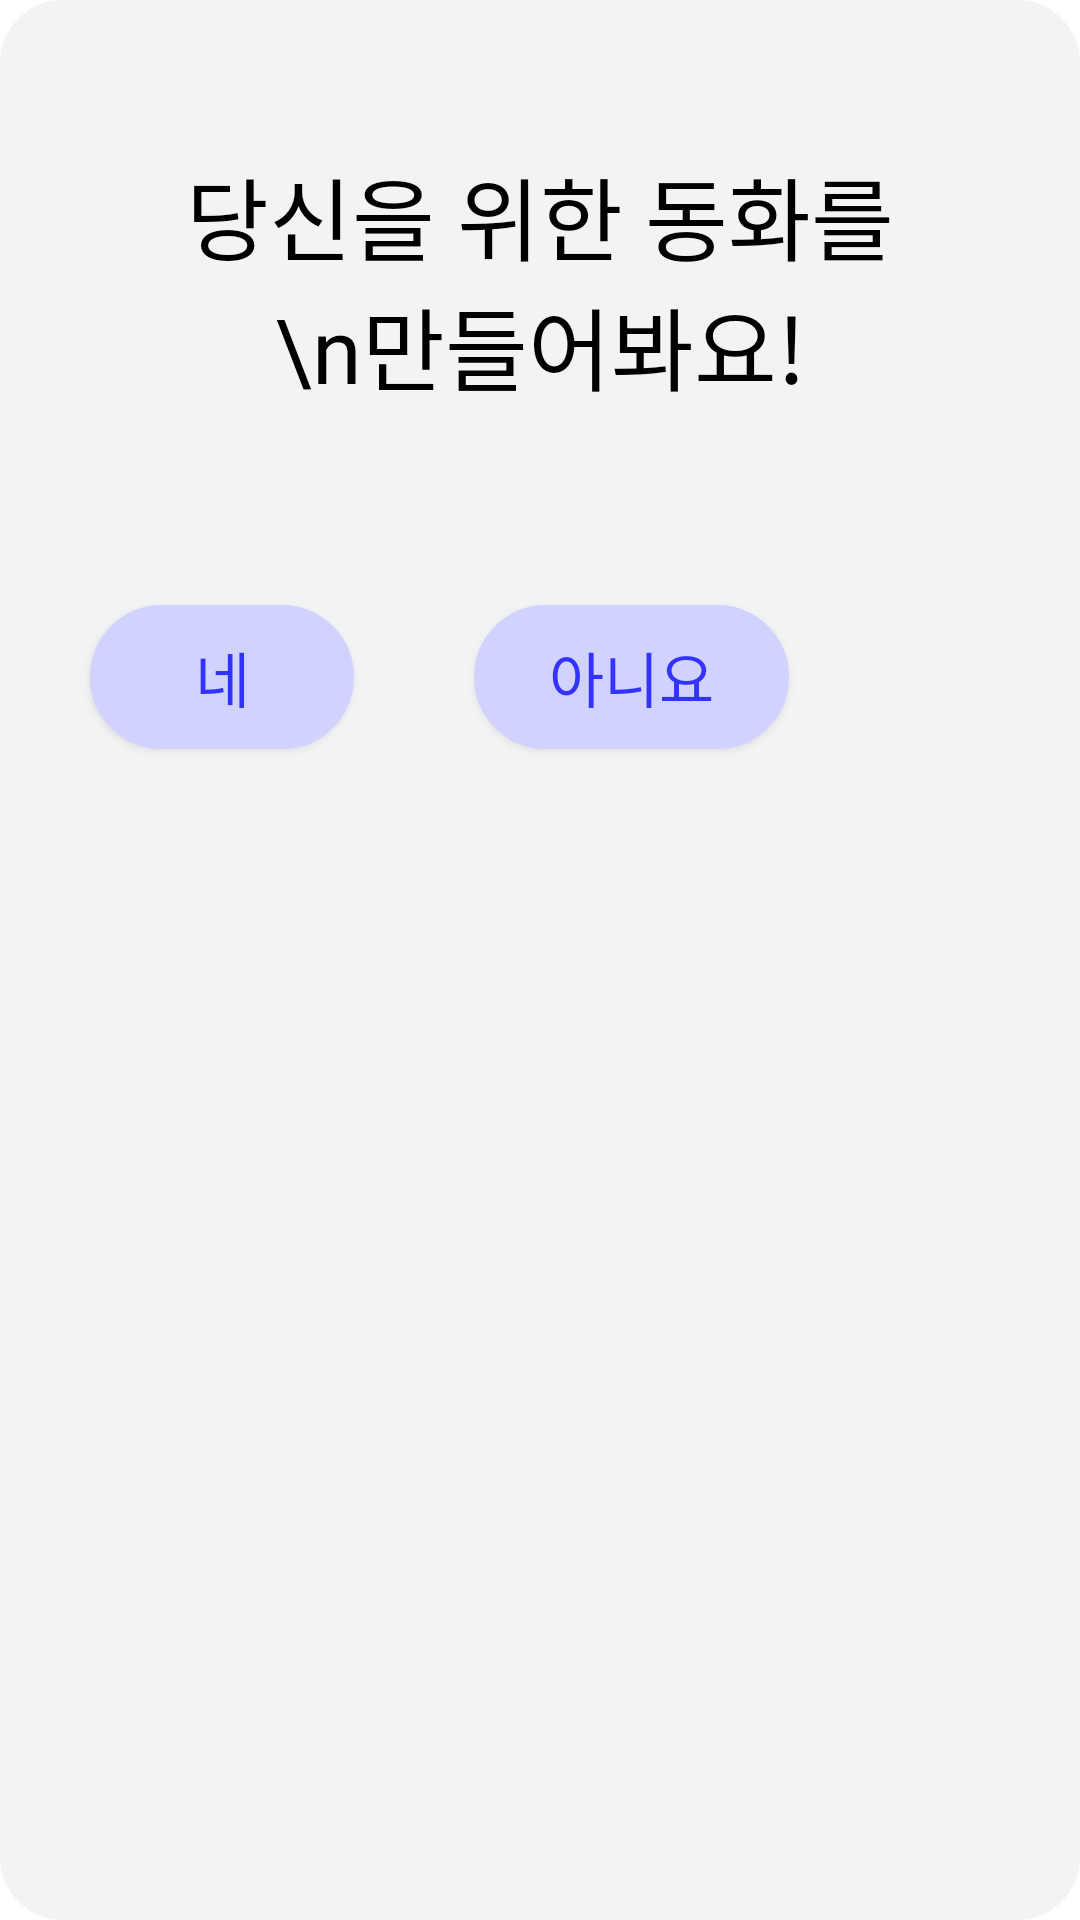

Reconstruct the res/layout file that produces this screen, plus the resources it refers to.
<!-- AndroidManifest.xml: application theme Theme.CYFTLE -->
<!-- res/layout/fragment_adult.xml -->
<?xml version="1.0" encoding="utf-8"?>
<LinearLayout xmlns:android="http://schemas.android.com/apk/res/android"
    xmlns:app="http://schemas.android.com/apk/res-auto"
    xmlns:tools="http://schemas.android.com/tools"
    android:layout_width="match_parent"
    android:layout_height="match_parent"
    android:background="@drawable/background"
    android:orientation="vertical">

    <TextView
        android:id="@+id/textView2"
        android:layout_width="wrap_content"
        android:layout_height="wrap_content"
        android:layout_gravity="center_horizontal"
        android:layout_margin="50dp"
        android:fontFamily="@font/applesdgothicneoeb"
        android:text="당신을 위한 동화를\n만들어봐요!"
        android:textAlignment="center"
        android:textColor="@color/black"
        android:textSize="30sp" />

    <LinearLayout
        android:layout_width="match_parent"
        android:layout_height="wrap_content"
        android:orientation="horizontal">

        <androidx.appcompat.widget.AppCompatButton
            android:id="@+id/yes"
            android:layout_width="wrap_content"
            android:layout_height="wrap_content"
            android:layout_gravity="center_vertical"
            android:layout_marginTop="20dp"
            android:layout_marginBottom="30dp"
            android:layout_marginLeft="30dp"
            android:background="@drawable/alarm_radius"
            android:fontFamily="@font/applesdgothicneoeb"
            android:paddingLeft="25dp"
            android:paddingRight="25dp"
            android:text="네"
            android:textColor="#3333FF"
            android:textSize="20sp" />

        <androidx.appcompat.widget.AppCompatButton
            android:id="@+id/closebtn"
            android:layout_width="wrap_content"
            android:layout_height="wrap_content"
            android:layout_gravity="center_vertical"
            android:layout_marginTop="20dp"
            android:layout_marginLeft="40dp"
            android:layout_marginBottom="30dp"
            android:background="@drawable/alarm_radius"
            android:fontFamily="@font/applesdgothicneoeb"
            android:paddingLeft="25dp"
            android:paddingRight="25dp"
            android:text="아니요"
            android:textColor="#3333FF"
            android:textSize="20sp"
            app:layout_constraintEnd_toEndOf="parent"
            app:layout_constraintTop_toBottomOf="@+id/textView2" />
    </LinearLayout>
</LinearLayout>
<!-- resources referenced by this layout -->
<resources>
  <!-- drawable alarm_radius (drawable) -->
  <?xml version="1.0" encoding="utf-8"?>
  <shape xmlns:android="http://schemas.android.com/apk/res/android"
      android:shape="rectangle"
      android:padding="10dp">
      <solid android:color="#D2D2FF" />
      <corners
          android:bottomLeftRadius="30dp"
          android:bottomRightRadius="30dp"
          android:topLeftRadius="30dp"
          android:topRightRadius="30dp" />
      <stroke
          android:width="2dp"
          android:color="#D2D2FF" />
  
  </shape>
  <!-- drawable background (drawable) -->
  <?xml version="1.0" encoding="utf-8"?>
  <shape xmlns:android="http://schemas.android.com/apk/res/android"
      android:shape="rectangle"
      android:padding="10dp">
      <solid android:color="#F1F3F5" />
      <corners
          android:bottomLeftRadius="20dp"
          android:bottomRightRadius="20dp"
          android:topLeftRadius="20dp"
          android:topRightRadius="20dp" />
      <stroke
          android:width="2dp"
          android:color="#F1F3F5" />
  
  </shape>
  <style name="Theme.CYFTLE" parent="Theme.MaterialComponents.Light.NoActionBar">
          
          <item name="colorPrimary">@color/white</item>
          <item name="colorPrimaryVariant">@color/black</item>
          <item name="colorOnPrimary">@color/white</item>
          
          <item name="colorSecondary">@color/teal_200</item>
          <item name="colorSecondaryVariant">@color/teal_700</item>
          <item name="colorOnSecondary">@color/black</item>
          
          <item name="android:statusBarColor">?attr/colorPrimaryVariant</item>
          
      </style>
  <!-- not gathered from this repository: default colours our renderer supplied (Android Studio template values) -->
  <color name="teal_200">#FF03DAC5</color>
  <color name="teal_700">#FF018786</color>
  <color name="black">#FF000000</color>
  <color name="white">#FFFFFFFF</color>
</resources>
